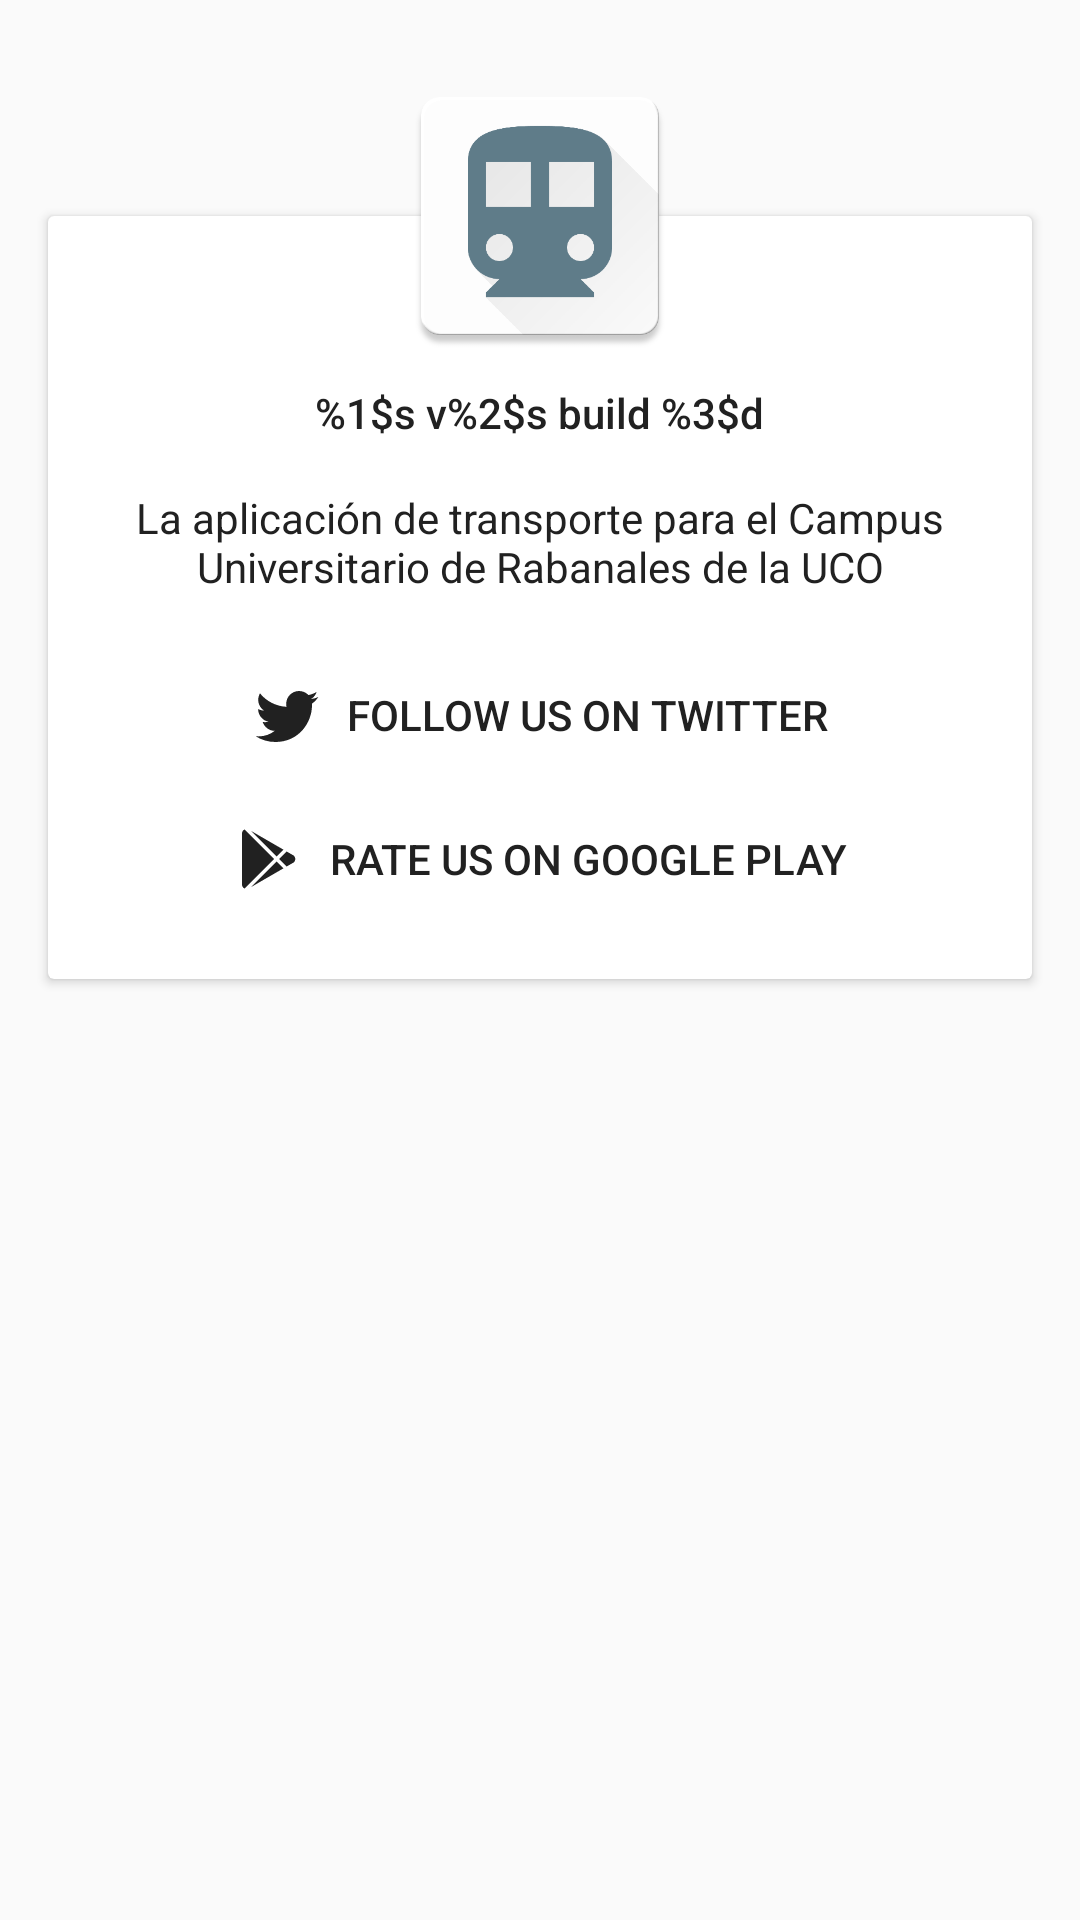

Reconstruct the res/layout file that produces this screen, plus the resources it refers to.
<!-- AndroidManifest.xml: application theme UCOmoveTheme -->
<!-- res/layout/fragment_about.xml -->
<layout xmlns:android="http://schemas.android.com/apk/res/android"
        xmlns:app="http://schemas.android.com/apk/res-auto"
        xmlns:tools="http://schemas.android.com/tools">

    <android.support.design.widget.CoordinatorLayout
        android:layout_width="match_parent"
        android:layout_height="match_parent"
        tools:context=".about.AboutFragment">

        <android.support.v7.widget.CardView
            android:id="@+id/content"
            android:layout_width="match_parent"
            android:layout_height="wrap_content"
            android:layout_marginBottom="@dimen/activity_vertical_margin"
            android:layout_marginLeft="@dimen/activity_horizontal_margin"
            android:layout_marginRight="@dimen/activity_horizontal_margin"
            android:layout_marginTop="72dp">

            <LinearLayout
                android:layout_width="match_parent"
                android:layout_height="wrap_content"
                android:layout_below="@id/image"
                android:gravity="center"
                android:orientation="vertical"
                android:paddingBottom="@dimen/general_margin"
                android:paddingLeft="@dimen/general_margin"
                android:paddingRight="@dimen/general_margin"
                android:paddingTop="56dp">

                <TextView
                    android:id="@+id/version"
                    android:layout_width="wrap_content"
                    android:layout_height="wrap_content"
                    android:gravity="center"
                    android:text="@string/app_version"
                    android:textAppearance="@style/TextAppearance.AppCompat.Body2"/>

                <TextView
                    android:id="@+id/description"
                    android:layout_width="wrap_content"
                    android:layout_height="wrap_content"
                    android:layout_marginTop="@dimen/general_margin"
                    android:gravity="center"
                    android:text="@string/app_description"
                    android:textAppearance="@style/TextAppearance.AppCompat.Body1"/>

                <Button
                    android:id="@+id/twitter"
                    style="@style/Widget.AppCompat.Button.Borderless"
                    android:layout_width="wrap_content"
                    android:layout_height="wrap_content"
                    android:layout_marginTop="@dimen/general_margin"
                    android:drawableLeft="@drawable/ic_twitter"
                    android:drawablePadding="@dimen/general_margin_small"
                    android:text="@string/text_about_twitter"/>

                <Button
                    android:id="@+id/rate"
                    style="@style/Widget.AppCompat.Button.Borderless"
                    android:layout_width="wrap_content"
                    android:layout_height="wrap_content"
                    android:drawableLeft="@drawable/ic_google_play"
                    android:drawablePadding="@dimen/general_margin_small"
                    android:text="@string/text_about_rate"/>
            </LinearLayout>
        </android.support.v7.widget.CardView>

        <ImageView
            android:layout_width="100dp"
            android:layout_height="100dp"
            android:elevation="@dimen/small_elevation"
            android:src="@drawable/ic_logo_launcher"
            app:layout_anchor="@id/content"
            app:layout_anchorGravity="top|center"/>
    </android.support.design.widget.CoordinatorLayout>
</layout>
<!-- resources referenced by this layout -->
<resources>
  <dimen name="activity_horizontal_margin">16dp</dimen>
  <dimen name="activity_vertical_margin">16dp</dimen>
  <dimen name="general_margin">16dp</dimen>
  <dimen name="general_margin_small">8dp</dimen>
  <dimen name="small_elevation">4dp</dimen>
  <!-- drawable ic_google_play (drawable) -->
  <vector xmlns:android="http://schemas.android.com/apk/res/android"
          android:width="24dp"
          android:height="24dp"
          android:viewportHeight="24.0"
          android:viewportWidth="24.0">
      <path
          android:fillColor="@color/primary_text"
          android:pathData="M3,20.5V3.5C3,2.91 3.34,2.39 3.84,2.15L13.69,12L3.84,21.85C3.34,21.6 3,21.09 3,20.5M16.81,15.12L6.05,21.34L14.54,12.85L16.81,15.12M20.16,10.81C20.5,11.08 20.75,11.5 20.75,12C20.75,12.5 20.53,12.9 20.18,13.18L17.89,14.5L15.39,12L17.89,9.5L20.16,10.81M6.05,2.66L16.81,8.88L14.54,11.15L6.05,2.66Z"/>
  </vector>
  <!-- drawable ic_logo_launcher: png bitmap (drawable-nodpi, 25317 bytes) -->
  <!-- drawable ic_twitter (drawable) -->
  <vector xmlns:android="http://schemas.android.com/apk/res/android"
          android:width="24dp"
          android:height="24dp"
          android:viewportHeight="24.0"
          android:viewportWidth="24.0">
      <path
          android:fillColor="@color/primary_text"
          android:pathData="M22.46,6C21.69,6.35 20.86,6.58 20,6.69C20.88,6.16 21.56,5.32 21.88,4.31C21.05,4.81 20.13,5.16 19.16,5.36C18.37,4.5 17.26,4 16,4C13.65,4 11.73,5.92 11.73,8.29C11.73,8.63 11.77,8.96 11.84,9.27C8.28,9.09 5.11,7.38 3,4.79C2.63,5.42 2.42,6.16 2.42,6.94C2.42,8.43 3.17,9.75 4.33,10.5C3.62,10.5 2.96,10.3 2.38,10C2.38,10 2.38,10 2.38,10.03C2.38,12.11 3.86,13.85 5.82,14.24C5.46,14.34 5.08,14.39 4.69,14.39C4.42,14.39 4.15,14.36 3.89,14.31C4.43,16 6,17.26 7.89,17.29C6.43,18.45 4.58,19.13 2.56,19.13C2.22,19.13 1.88,19.11 1.54,19.07C3.44,20.29 5.7,21 8.12,21C16,21 20.33,14.46 20.33,8.79C20.33,8.6 20.33,8.42 20.32,8.23C21.16,7.63 21.88,6.87 22.46,6Z"/>
  </vector>
  <string name="app_description" translatable="false">La aplicación de transporte para el Campus Universitario de Rabanales de la UCO</string>
  <string name="app_version" translatable="false">%1$s v%2$s build %3$d</string>
  <string name="text_about_rate">Rate us on Google Play</string>
  <string name="text_about_twitter">Follow us on Twitter</string>
  <style name="UCOmoveTheme" parent="Theme.AppCompat.Light.NoActionBar">
          <item name="colorPrimary">@color/primary</item>
          <item name="colorPrimaryDark">@color/primary_dark</item>
          <item name="colorAccent">@color/accent</item>
          <item name="android:divider">@color/divider</item>
          <item name="android:textColorPrimary">@color/primary_text</item>
          <item name="android:textColorSecondary">@color/secondary_text</item>
          <item name="android:tabWidgetStyle">@style/UCOmoveTheme.Tabs</item>
      </style>
  <color name="primary_text">#212121</color>
  <color name="primary">#607D8B</color>
  <color name="primary_dark">#455A64</color>
  <color name="accent">#FFEB3B</color>
  <color name="divider">#BDBDBD</color>
  <color name="secondary_text">#757575</color>
  <style name="UCOmoveTheme.Tabs" parent="Widget.Design.TabLayout">
          <item name="tabBackground">@color/primary</item>
          <item name="tabSelectedTextColor">@android:color/white</item>
          <item name="tabTextAppearance">@style/Text.Tab</item>
      </style>
  <style name="Text.Tab" parent="TextAppearance.Design.Tab">
          <item name="android:textColor">@color/primary_light</item>
      </style>
  <color name="primary_light">#CFD8DC</color>
</resources>
